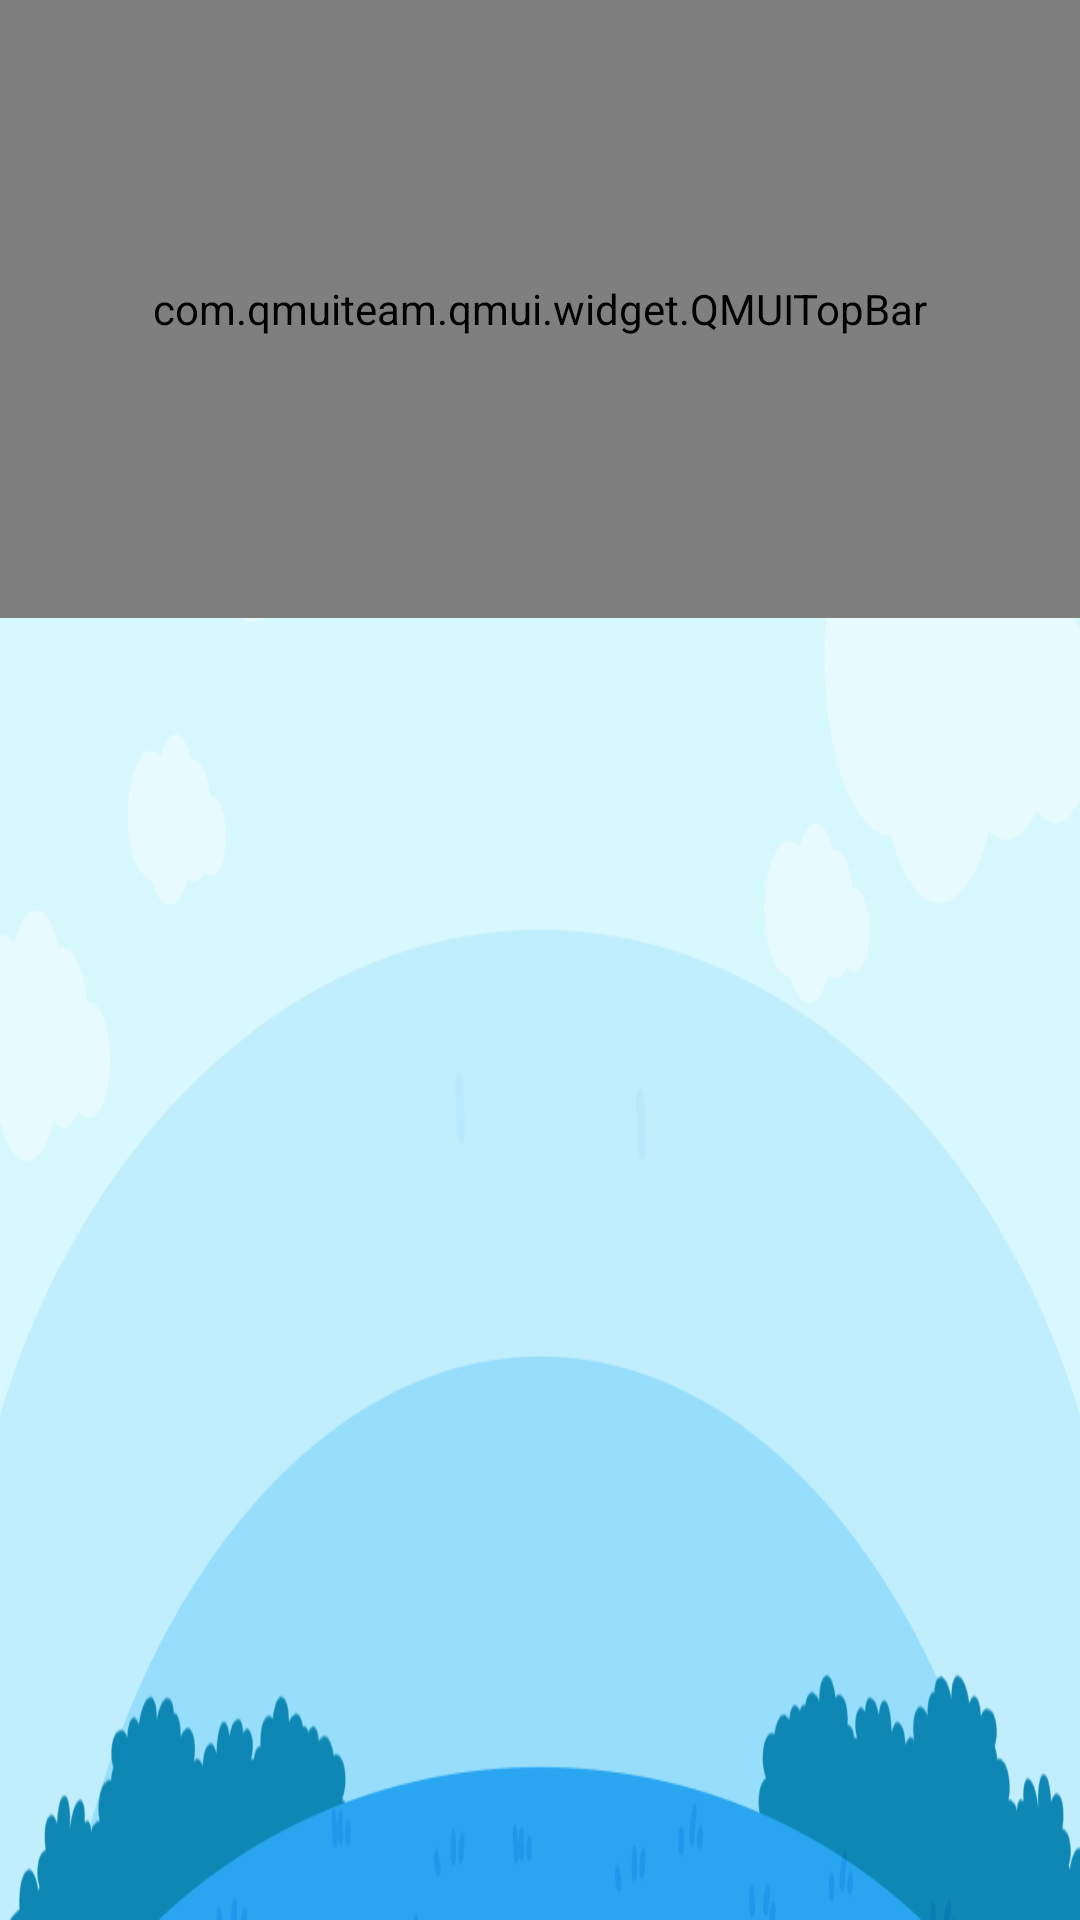

This screen was rendered from an Android layout file. Write that file and the resources it references.
<!-- AndroidManifest.xml: application theme AppTheme -->
<!-- res/layout/activity_music_home.xml -->
<?xml version="1.0" encoding="utf-8"?>
<LinearLayout xmlns:android="http://schemas.android.com/apk/res/android"
    xmlns:tools="http://schemas.android.com/tools"
    android:layout_width="match_parent"
    android:layout_height="match_parent"
    android:background="@drawable/list_bg"
    android:orientation="vertical">

    <include layout="@layout/layout_head_top_bar"></include>


    <android.support.v7.widget.RecyclerView
        android:layout_marginTop="20pt"
        android:id="@+id/rv_music_home"
        android:layout_width="match_parent"
        android:layout_height="0dp"
        android:layout_weight="1"></android.support.v7.widget.RecyclerView>


</LinearLayout>
<!-- res/layout/layout_head_top_bar.xml (included above) -->
<?xml version="1.0" encoding="utf-8"?>
<merge xmlns:android="http://schemas.android.com/apk/res/android"
    xmlns:app="http://schemas.android.com/apk/res-auto">

    <com.qmuiteam.qmui.widget.QMUITopBar
        android:id="@+id/qm_topbar"
        android:layout_width="match_parent"
        android:layout_height="100pt"
        app:qmui_topbar_title_color="@color/qmui_config_color_white"
        app:qmui_topbar_title_text_size="32pt"></com.qmuiteam.qmui.widget.QMUITopBar>

</merge>
<!-- resources referenced by this layout -->
<resources>
  <!-- drawable list_bg: png bitmap (drawable-xxxhdpi, 25616 bytes) -->
  <style name="AppTheme" parent="Theme.AppCompat.Light.NoActionBar">
          
          <item name="colorPrimary">@color/colorPrimary</item>
          <item name="colorPrimaryDark">@color/colorPrimaryDark</item>
          <item name="colorAccent">@color/colorAccent</item>
          <item name="android:windowFullscreen">true</item>
          <item name="android:windowAnimationStyle">@style/Animation_Activity</item>
      </style>
  <color name="colorPrimary">#03ccfc</color>
  <color name="colorPrimaryDark">#03ccfc</color>
  <color name="colorAccent">#03ccfc</color>
  <style name="Animation_Activity">
          <item name="android:activityOpenEnterAnimation">@anim/translate_right_to_center</item>
          <item name="android:activityOpenExitAnimation">@anim/translate_center_to_left</item>
          <item name="android:activityCloseEnterAnimation">@anim/translate_left_to_center</item>
          <item name="android:activityCloseExitAnimation">@anim/translate_center_to_right</item>
      </style>
</resources>
